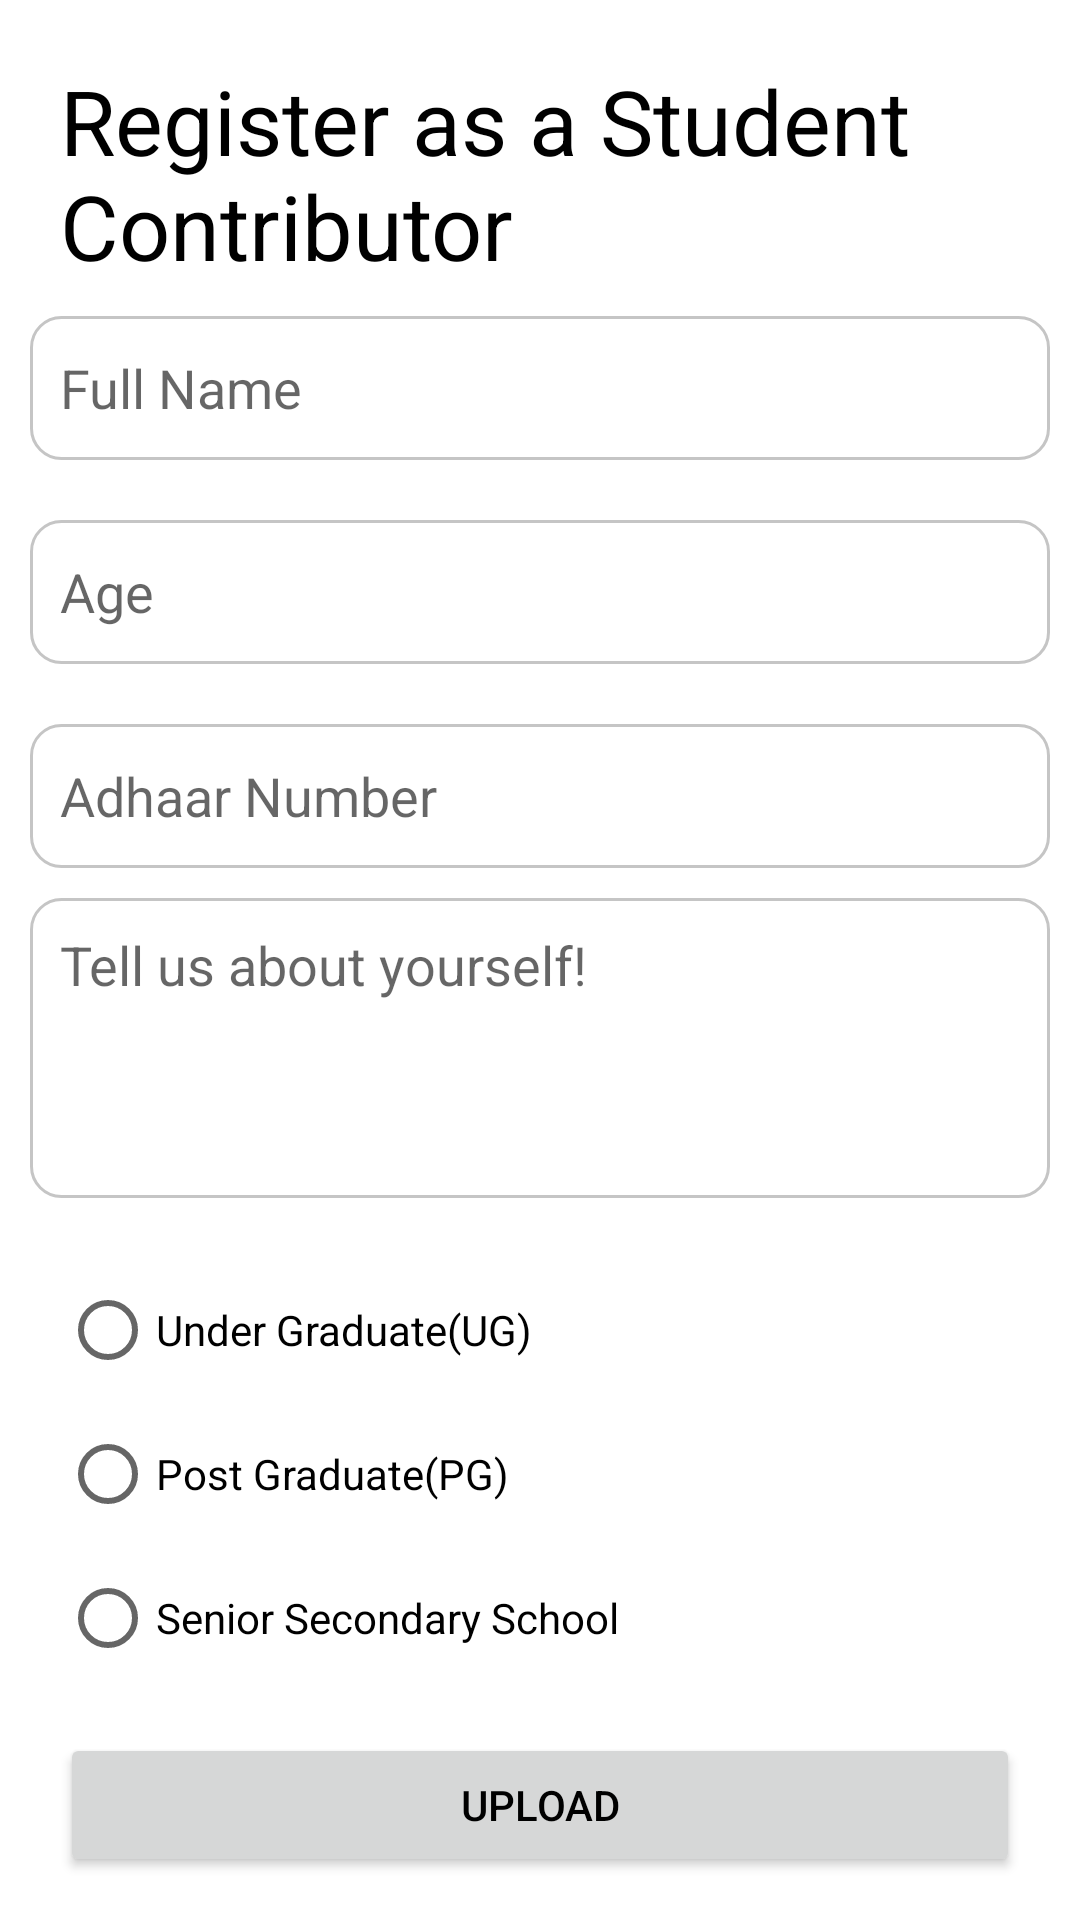

Android layout source for this screen:
<!-- AndroidManifest.xml: application theme Theme.TRLBLZRS -->
<!-- res/layout/activity_register_as_student_con.xml -->
<?xml version="1.0" encoding="utf-8"?>
<androidx.constraintlayout.widget.ConstraintLayout xmlns:android="http://schemas.android.com/apk/res/android"
    xmlns:app="http://schemas.android.com/apk/res-auto"
    xmlns:tools="http://schemas.android.com/tools"
    android:layout_width="match_parent"
    android:layout_height="wrap_content"
    tools:context=".RegisterAsStudentCon">

    <TextView
        android:id="@+id/textView15"
        android:layout_width="0dp"
        android:layout_height="wrap_content"
        android:layout_margin="20dp"
        android:text="Register as a Student Contributor"
        android:textSize="30sp"
        app:layout_constraintEnd_toEndOf="parent"
        app:layout_constraintStart_toStartOf="parent"
        app:layout_constraintTop_toTopOf="parent" />

    <EditText
        android:id="@+id/edit2"
        android:layout_width="match_parent"
        android:layout_height="wrap_content"
        android:layout_margin="10dp"
        android:autofillHints="name"
        android:background="@drawable/custom_input"
        android:drawableStart="@drawable/custom_profile_icon"
        android:drawablePadding="10dp"
        android:hint="@string/full_name"
        android:inputType="textPersonName"
        android:minHeight="48dp"
        android:paddingStart="10dp"
        app:layout_constraintBottom_toTopOf="@+id/edit3"
        app:layout_constraintEnd_toEndOf="parent"
        app:layout_constraintStart_toStartOf="parent"
        app:layout_constraintTop_toBottomOf="@+id/textView15" />

    <EditText
        android:id="@+id/edit3"
        android:layout_width="match_parent"
        android:layout_height="wrap_content"
        android:layout_margin="10dp"
        android:layout_marginTop="32dp"
        android:autofillHints="name"
        android:background="@drawable/custom_input"
        android:drawablePadding="10dp"
        android:hint="Age"
        android:minHeight="48dp"
        android:paddingStart="10dp"
        app:layout_constraintBottom_toTopOf="@+id/edit4"
        app:layout_constraintEnd_toEndOf="parent"
        app:layout_constraintStart_toStartOf="parent"
        app:layout_constraintTop_toBottomOf="@+id/edit2" />

    <EditText
        android:id="@+id/edit4"
        android:layout_width="match_parent"
        android:layout_height="wrap_content"
        android:layout_margin="10dp"
        android:layout_marginTop="32dp"
        android:background="@drawable/custom_input"
        android:drawablePadding="10dp"
        android:hint="Adhaar Number"
        android:inputType="textPersonName"
        android:minHeight="48dp"
        android:paddingStart="10dp"
        app:layout_constraintBottom_toTopOf="@+id/edit5"
        app:layout_constraintEnd_toEndOf="parent"
        app:layout_constraintHorizontal_bias="0.526"
        app:layout_constraintStart_toStartOf="parent"
        app:layout_constraintTop_toBottomOf="@+id/edit3" />

    <EditText
        android:id="@+id/edit5"
        android:layout_width="match_parent"
        android:layout_height="wrap_content"
        android:layout_margin="10dp"
        android:layout_marginTop="32dp"
        android:background="@drawable/custom_input"
        android:drawablePadding="10dp"
        android:gravity="start"
        android:hint="Tell us about yourself!"
        android:minHeight="100dp"
        android:padding="10dp"
        android:paddingStart="10dp"
        app:layout_constraintEnd_toEndOf="parent"
        app:layout_constraintStart_toStartOf="parent"
        app:layout_constraintTop_toBottomOf="@+id/edit4" />

    <RadioGroup
        android:id="@+id/radioGroup2"
        android:layout_width="0dp"
        android:layout_height="wrap_content"
        android:layout_margin="20dp"
        app:layout_constraintEnd_toEndOf="parent"
        app:layout_constraintStart_toStartOf="parent"
        app:layout_constraintTop_toBottomOf="@+id/edit5">

        <RadioButton
            android:id="@+id/radioButton"
            android:layout_width="match_parent"
            android:layout_height="wrap_content"
            android:text="Under Graduate(UG)" />

        <RadioButton
            android:id="@+id/radioButton2"
            android:layout_width="match_parent"
            android:layout_height="wrap_content"
            android:text="Post Graduate(PG)" />

        <RadioButton
            android:id="@+id/radioButton3"
            android:layout_width="match_parent"
            android:layout_height="wrap_content"
            android:text="Senior Secondary School" />

    </RadioGroup>

    <Button
        android:id="@+id/button5"
        android:layout_width="0dp"
        android:layout_height="wrap_content"
        android:layout_margin="20dp"
        android:text="Upload"
        app:layout_constraintBottom_toBottomOf="parent"
        app:layout_constraintEnd_toEndOf="parent"
        app:layout_constraintStart_toStartOf="parent"
        app:layout_constraintTop_toBottomOf="@+id/radioGroup2" />


</androidx.constraintlayout.widget.ConstraintLayout>
<!-- resources referenced by this layout -->
<resources>
  <!-- drawable custom_input (drawable) -->
  <?xml version="1.0" encoding="utf-8"?>
  <selector xmlns:android="http://schemas.android.com/apk/res/android">
  
      <item android:state_enabled="true" android:state_focused="true">
          <shape android:shape="rectangle">
              <solid android:color="@color/white"/>
              <corners android:radius="10dp"/>
              <stroke android:color="@color/purple_500" android:width="1dp"/>
          </shape>
      </item>
  
      <item android:state_enabled="true">
          <shape android:shape="rectangle">
              <solid android:color="@color/white"/>
              <corners android:radius="10dp"/>
              <stroke android:color="#C5C5C5" android:width="1dp"/>
          </shape>
      </item>
  
  
  </selector>
  <!-- drawable custom_profile_icon (drawable) -->
  <?xml version="1.0" encoding="utf-8"?>
  <selector xmlns:android="http://schemas.android.com/apk/res/android">
  
      <item android:state_focused="true" android:drawable="@drawable/profile_focussed"/>
      <item android:state_focused="false" android:drawable="@drawable/profile"/>
  </selector>
  <string name="full_name">Full Name</string>
  <style name="Theme.TRLBLZRS" parent="Theme.MaterialComponents.DayNight.NoActionBar">
          
          <item name="colorPrimary">@color/colorPrimary</item>
          <item name="colorPrimaryVariant">@color/colorPrimaryVariant</item>
          <item name="colorOnPrimary">@color/colorOnPrimary</item>
          
          <item name="colorSecondary">@color/colorSecondary</item>
          <item name="colorSecondaryVariant">@color/colorSecondaryVariant</item>
          <item name="colorOnSecondary">@color/colorOnSecondary</item>
          
          <item name="android:statusBarColor">?attr/colorPrimaryVariant</item>
          
          <item name="android:textColor">@color/black</item>
          <item name="materialCardViewStyle">@style/my_card_light</item>
  
  
  
  
  
      </style>
  <color name="white">#FFFFFFFF</color>
  <color name="purple_500">#FF6200EE</color>
  <!-- drawable profile (drawable) -->
  <vector android:height="24dp" android:tint="#C5C5C5"
      android:viewportHeight="24" android:viewportWidth="24"
      android:width="24dp" xmlns:android="http://schemas.android.com/apk/res/android">
      <path android:fillColor="#C5C5C5"  android:pathData="M12,12c2.21,0 4,-1.79 4,-4s-1.79,-4 -4,-4 -4,1.79 -4,4 1.79,4 4,4zM12,14c-2.67,0 -8,1.34 -8,4v2h16v-2c0,-2.66 -5.33,-4 -8,-4z"/>
  </vector>
  <color name="colorPrimary">#bbdefb</color>
  <color name="colorPrimaryVariant">#8aacc8</color>
  <color name="colorOnPrimary">@color/black</color>
  <color name="colorSecondary">#81d4fa</color>
  <color name="colorSecondaryVariant">#4ba3c7</color>
  <color name="colorOnSecondary">@color/black</color>
  <color name="black">#FF000000</color>
  <style name="my_card_light" parent="Widget.MaterialComponents.CardView">
          <item name="android:backgroundTint">@color/colorPrimary</item>
  
      </style>
</resources>
